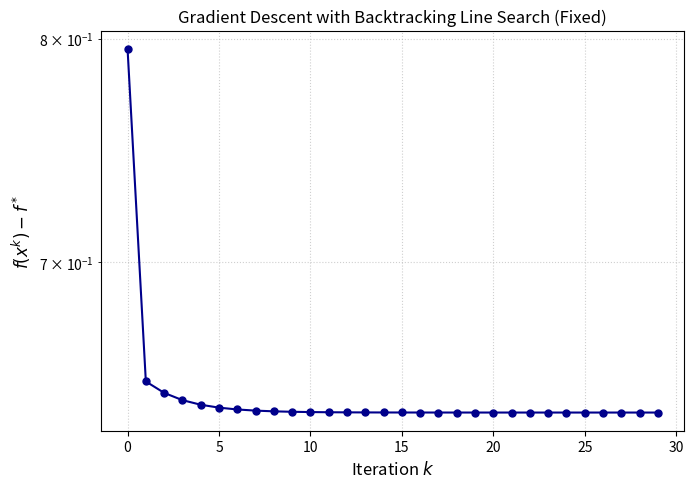

Write the Python code that produced this figure.
import numpy as np
import matplotlib.pyplot as plt


def f(x):
    """目标函数"""
    x1, x2 = x[0], x[1]
    return np.exp(x1 + 3 * x2 - 0.1) + np.exp(x1 - 3 * x2 - 0.1) + np.exp(-x1 - 0.1)


def grad_f(x):
    """
    精确的一阶梯度向量
    复合函数求导：e^(-x1 - 0.1) 对 x1 求导会产生一个负号 (-)
    """
    x1, x2 = x[0], x[1]
    g1 = np.exp(x1 + 3 * x2 - 0.1) + np.exp(x1 - 3 * x2 - 0.1) - np.exp(-x1 - 0.1)
    g2 = 3 * np.exp(x1 + 3 * x2 - 0.1) - 3 * np.exp(x1 - 3 * x2 - 0.1)
    return np.array([g1, g2])


# 1. 精确的理论极小值 f* (当 x* = (-0.5*ln(2), 0) 时取得)
f_star = 3 * np.exp(-0.1) / np.sqrt(2)  # 约为 1.91942207

# 2. 初始化超参数
alpha = 0.1
beta = 0.7
x = np.array([0.0, 0.0])  # 初始点 x0 = (0, 0)

f_history = []

# 3. 梯度下降与回溯线搜索主循环
for k in range(30):
    current_error = f(x) - f_star
    f_history.append(current_error)

    g = grad_f(x)

    # 【核心修正】：每一轮外部迭代开始时，必须将初始步长重置为 1.0！
    # 如果不重置，t 会维持上一轮萎缩后的极小值，导致算法卡死。
    t = 1.0

    # 回溯线搜索（Armijo 准则）
    # 只要更新后的值大于目标期望，就乘以 beta 缩小步长
    while f(x - t * g) > f(x) - alpha * t * np.dot(g, g):
        t *= beta
        if t < 1e-20:  # 防御性数值截断，防止死循环
            break

    # 更新坐标点
    x = x - t * g

# 4. 绘制符合学术规范的 Semilogy 收敛曲线
plt.figure(figsize=(7, 5), dpi=200)
plt.semilogy(range(30), f_history, 'o-', color='darkblue', linewidth=1.5, markersize=5)

plt.xlabel('Iteration $k$', fontsize=12)
plt.ylabel('$f(x^k) - f^*$', fontsize=12)
plt.title('Gradient Descent with Backtracking Line Search (Fixed)', fontsize=12)
plt.grid(True, which="both", linestyle=':', alpha=0.6)

# 5. 保存新图像
plt.tight_layout()
plt.savefig('backtracking_gradient_fixed.png', bbox_inches='tight')
plt.close()

print("=== 运行成功 ===")
print("新生成的正确图像已保存为：'backtracking_gradient_fixed.png'")
print(f"第30次迭代后的绝对误差为: {f_history[-1]:.4e}")
